Run: headless pygame with SDL's dummy video driver; simulated clock (each Clock.tick advances the game by its frame time, no real sleeping); random seed 0; keys injected as events and as key.get_pressed() state; mouse plan: one left click at the window centre at the start of phase 2, then a move to the lower-right quarter at the start of phase 3.
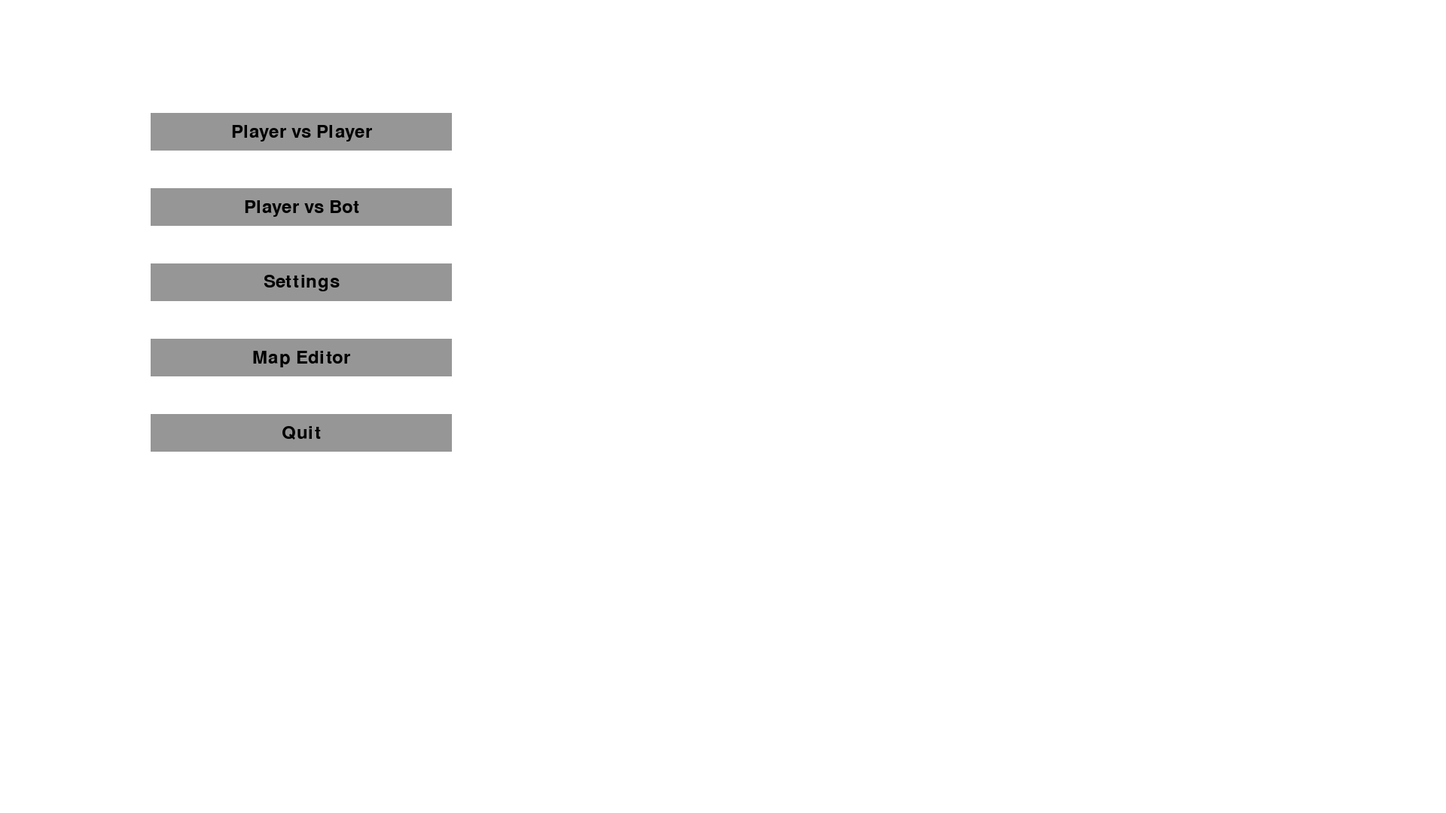
Frame 1 of 4 · flips 1–60 · no input
Frame 2 of 4 · flips 61–180 · clicked the window centre · tapped SPACE, RETURN · held RIGHT (→), D · screen unchanged from frame 1, image omitted
Frame 3 of 4 · flips 181–300 · moved the mouse to the lower-right quarter · held DOWN (↓), S · screen unchanged from frame 2, image omitted
Frame 4 of 4 · flips 301–420 · held LEFT (←), A, UP (↑), W · screen unchanged from frame 3, image omitted

The pygame program that drew these frames:

import pygame
import sys

pygame.init()

# Constants for screen dimensions and colors
SCREEN_WIDTH, SCREEN_HEIGHT = 1920, 1080  # Starting resolution (1920x1080)
WHITE = (255, 255, 255)

# Initialize the screen
screen = pygame.display.set_mode((SCREEN_WIDTH, SCREEN_HEIGHT))
pygame.display.set_caption("Ping Pong Menu")

# Define menu states
MAIN_MENU = "main_menu"
PLAYER_VS_BOT_MENU = "player_vs_bot_menu"
SETTINGS_MENU = "settings_menu"  # Added settings menu state

# Variable to hold the current menu state
current_menu = MAIN_MENU

# Add a delay to handle button clicks
BUTTON_CLICK_DELAY = 200  # 200 milliseconds (adjust this value as needed)

# Variable to track the last time a button was clicked
last_click_time = 0

# Fixed resolution options
res_options = [(1920, 1080), (1600, 900), (1280, 1024), (800, 600)]
current_resolution_index = 0

# Function to handle the main menu events
def handle_main_menu_events():
    global current_menu
    for event in pygame.event.get():
        if event.type == pygame.QUIT:
            current_menu = None
            pygame.quit()
            sys.exit()

        if event.type == pygame.MOUSEBUTTONDOWN and event.button == 1:
            mouse_pos = pygame.mouse.get_pos()
            if 200 <= mouse_pos[0] <= 600:
                if 150 <= mouse_pos[1] <= 200:
                    handle_player_vs_player()
                elif 250 <= mouse_pos[1] <= 300:
                    current_menu = PLAYER_VS_BOT_MENU
                elif 350 <= mouse_pos[1] <= 400:
                    current_menu = SETTINGS_MENU  # Change to settings menu
                elif 450 <= mouse_pos[1] <= 500:
                    handle_map_editor()
                elif 550 <= mouse_pos[1] <= 600:
                    handle_quit()

# Function to handle the Player vs Bot menu events
def handle_player_vs_bot_menu_events():
    global current_menu
    for event in pygame.event.get():
        if event.type == pygame.QUIT:
            current_menu = None
            pygame.quit()
            sys.exit()

        if event.type == pygame.MOUSEBUTTONDOWN and event.button == 1:
            mouse_pos = pygame.mouse.get_pos()
            if 200 <= mouse_pos[0] <= 600:
                if 150 <= mouse_pos[1] <= 200:
                    handle_player_vs_bot_easy()
                elif 250 <= mouse_pos[1] <= 300:
                    handle_player_vs_bot_normal()
                elif 350 <= mouse_pos[1] <= 400:
                    handle_player_vs_bot_hard()
                elif 450 <= mouse_pos[1] <= 500:
                    return_to_main_menu()

# Function to handle the main menu
def main_menu():
    global current_menu
    while current_menu == MAIN_MENU:
        screen.fill(WHITE)

        # Draw buttons
        draw_button_with_delay(200, 150, 400, 50, "Player vs Player", handle_player_vs_player)
        draw_button_with_delay(200, 250, 400, 50, "Player vs Bot", player_vs_bot_menu)
        draw_button_with_delay(200, 350, 400, 50, "Settings", handle_settings)
        draw_button_with_delay(200, 450, 400, 50, "Map Editor", handle_map_editor)
        draw_button_with_delay(200, 550, 400, 50, "Quit", handle_quit)

        # Handle events
        handle_main_menu_events()

        pygame.display.update()

# Function to handle the Player vs Bot menu
def player_vs_bot_menu():
    global current_menu
    while current_menu == PLAYER_VS_BOT_MENU:
        screen.fill(WHITE)

        # Draw buttons
        draw_button_with_delay(200, 150, 400, 50, "Easy", handle_player_vs_bot_easy)
        draw_button_with_delay(200, 250, 400, 50, "Normal", handle_player_vs_bot_normal)
        draw_button_with_delay(200, 350, 400, 50, "Hard", handle_player_vs_bot_hard)
        draw_button_with_delay(200, 450, 400, 50, "Back to Main Menu", return_to_main_menu)

        # Handle events
        handle_player_vs_bot_menu_events()

        pygame.display.update()

# Function to handle the Settings menu
def settings_menu():
    global current_menu, current_resolution_index
    while current_menu == SETTINGS_MENU:
        screen.fill(WHITE)

        # Draw buttons
        draw_button_with_delay(200, 100, 50, 50, "<", decrease_resolution)
        draw_button_with_delay(650, 100, 50, 50, ">", increase_resolution)

        # Draw current resolution text
        draw_text(400, 100, f"Resolution: {res_options[current_resolution_index][0]}x{res_options[current_resolution_index][1]}")

        draw_button_with_delay(200, 200, 400, 50, "Back to Main Menu", return_to_main_menu)

        # Handle events
        handle_settings_menu_events()

        pygame.display.update()

# Function to handle the settings menu events
def handle_settings_menu_events():
    global current_menu
    for event in pygame.event.get():
        if event.type == pygame.QUIT:
            current_menu = None
            pygame.quit()
            sys.exit()

        if event.type == pygame.MOUSEBUTTONDOWN and event.button == 1:
            mouse_pos = pygame.mouse.get_pos()
            if 200 <= mouse_pos[0] <= 600:
                if 100 <= mouse_pos[1] <= 150:
                    decrease_resolution()
                elif 650 <= mouse_pos[1] <= 200:
                    increase_resolution()
                elif 200 <= mouse_pos[1] <= 250:
                    return_to_main_menu()

# Function to draw buttons with a delay (updated for dynamic resizing and repositioning)
def draw_button_with_delay(x, y, width, height, text, action=None):
    global last_click_time
    mouse = pygame.mouse.get_pos()
    click = pygame.mouse.get_pressed()

    if x + width > mouse[0] > x and y + height > mouse[1] > y:
        pygame.draw.rect(screen, (200, 200, 200), (x, y, width, height))
        if click[0] == 1 and action is not None:
            current_time = pygame.time.get_ticks()
            if current_time - last_click_time > BUTTON_CLICK_DELAY:
                action()
                last_click_time = current_time
    else:
        pygame.draw.rect(screen, (150, 150, 150), (x, y, width, height))

    font = pygame.font.Font(None, 36)
    text_surface = font.render(text, True, (0, 0, 0))
    text_rect = text_surface.get_rect(center=(x + width / 2, y + height / 2))
    screen.blit(text_surface, text_rect)

# Function to draw text
def draw_text(x, y, text):
    font = pygame.font.Font(None, 36)
    text_surface = font.render(text, True, (0, 0, 0))
    text_rect = text_surface.get_rect(center=(x, y))
    screen.blit(text_surface, text_rect)

def handle_player_vs_player():
    print("Player vs Player selected")

# Functions to handle the Player vs Bot difficulty options
def handle_player_vs_bot_easy():
    print("Player vs Bot (Easy) selected")

def handle_player_vs_bot_normal():
    print("Player vs Bot (Normal) selected")

def handle_player_vs_bot_hard():
    print("Player vs Bot (Hard) selected")

# Function to handle the Settings option
def handle_settings():
    print("Settings selected")

# Function to handle the Map Editor option
def handle_map_editor():
    print("Map Editor selected")

# Function to handle the Quit option
def handle_quit():
    global current_menu
    current_menu = None
    pygame.quit()
    sys.exit()

# Function to return to the main menu
def return_to_main_menu():
    global current_menu
    current_menu = MAIN_MENU
# Function to handle the Settings option
def handle_settings():
    global current_menu
    current_menu = SETTINGS_MENU
def increase_resolution():
    global current_resolution_index
    current_resolution_index = (current_resolution_index + 1) % len(res_options)
    change_resolution()

# Function to decrease the resolution
def decrease_resolution():
    global current_resolution_index
    current_resolution_index = (current_resolution_index - 1) % len(res_options)
    change_resolution()

# Function to change the resolution immediately after switching
def change_resolution():
    global SCREEN_WIDTH, SCREEN_HEIGHT
    SCREEN_WIDTH, SCREEN_HEIGHT = res_options[current_resolution_index]
    screen = pygame.display.set_mode((SCREEN_WIDTH, SCREEN_HEIGHT))

    # Update button positions and sizes based on the new resolution
    update_button_positions()

# Function to update button positions and sizes based on the current resolution
def update_button_positions():
    # Main menu button positions
    main_menu_buttons_y = [150, 250, 350, 450, 550]
    player_vs_bot_menu_buttons_y = [150, 250, 350, 450]
    settings_menu_buttons_y = [100, 200]

    # Update button positions
    buttons = [
        (200, main_menu_buttons_y[0], 400, 50),  # Player vs Player
        (200, main_menu_buttons_y[1], 400, 50),  # Player vs Bot
        (200, main_menu_buttons_y[2], 400, 50),  # Settings
        (200, main_menu_buttons_y[3], 400, 50),  # Map Editor
        (200, main_menu_buttons_y[4], 400, 50),  # Quit

        (200, player_vs_bot_menu_buttons_y[0], 400, 50),  # Easy
        (200, player_vs_bot_menu_buttons_y[1], 400, 50),  # Normal
        (200, player_vs_bot_menu_buttons_y[2], 400, 50),  # Hard
        (200, player_vs_bot_menu_buttons_y[3], 400, 50),  # Back to Main Menu

        (200, settings_menu_buttons_y[0], 50, 50),  # "<" arrow
        (650, settings_menu_buttons_y[0], 50, 50),  # ">" arrow
        (400, settings_menu_buttons_y[0], 400, 50),  # Resolution text
        (200, settings_menu_buttons_y[1], 400, 50)  # Back to Main Menu
    ]

    for i, button in enumerate(buttons):
        buttons[i] = (
            round(button[0] * SCREEN_WIDTH / 1920),
            round(button[1] * SCREEN_HEIGHT / 1080),
            round(button[2] * SCREEN_WIDTH / 1920),
            round(button[3] * SCREEN_HEIGHT / 1080)
        )

    return buttons

if __name__ == "__main__":
    while current_menu is not None:
        if current_menu == MAIN_MENU:
            main_menu()
        elif current_menu == PLAYER_VS_BOT_MENU:
            player_vs_bot_menu()
        elif current_menu == SETTINGS_MENU:
            settings_menu()
